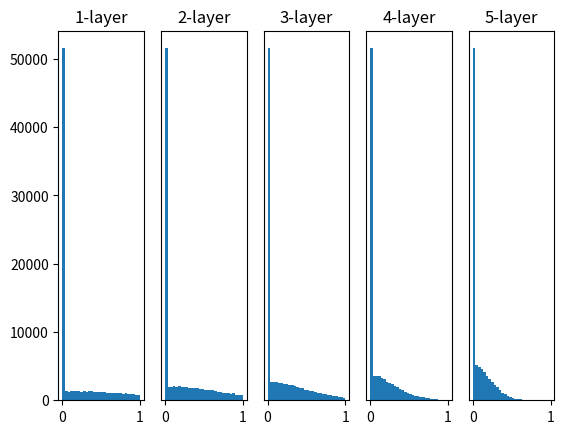

Here is the Python script that generated this plot:
import numpy as np
import matplotlib.pyplot as plt

def sigmoid(x):
    return 1 / (1 + np.exp(-x))

def ReLU(x):
    return np.maximum(0, x)

def tanh(x):
    return np.tanh(x)

input_data = np.random.randn(1000, 100)
node_num = 100
hidden_layer_size = 5
activations = {}

x = input_data

for i in range(hidden_layer_size):
    if i != 0:
        x = activations[i-1]
    
    #w = np.random.randn(node_num, node_num) * 1
    #w = np.random.randn(node_num, node_num) * 0.01
    w = np.random.randn(node_num, node_num) * np.sqrt(1.0 / node_num)  # xavier
    #w = np.random.randn(node_num, node_num) * np.sqrt(2.0 / node_num) # he

    a = np.dot(x, w)

    #z = sigmoid(a)
    #z = tanh(a)
    z = ReLU(a)

    activations[i] = z

for i, a in activations.items():
    plt.subplot(1, len(activations), i+1)
    plt.title(str(i+1)  + "-layer")
    if i != 0: plt.yticks([], [])
    plt.hist(a.flatten(), 30, range=(0,1))
plt.show()